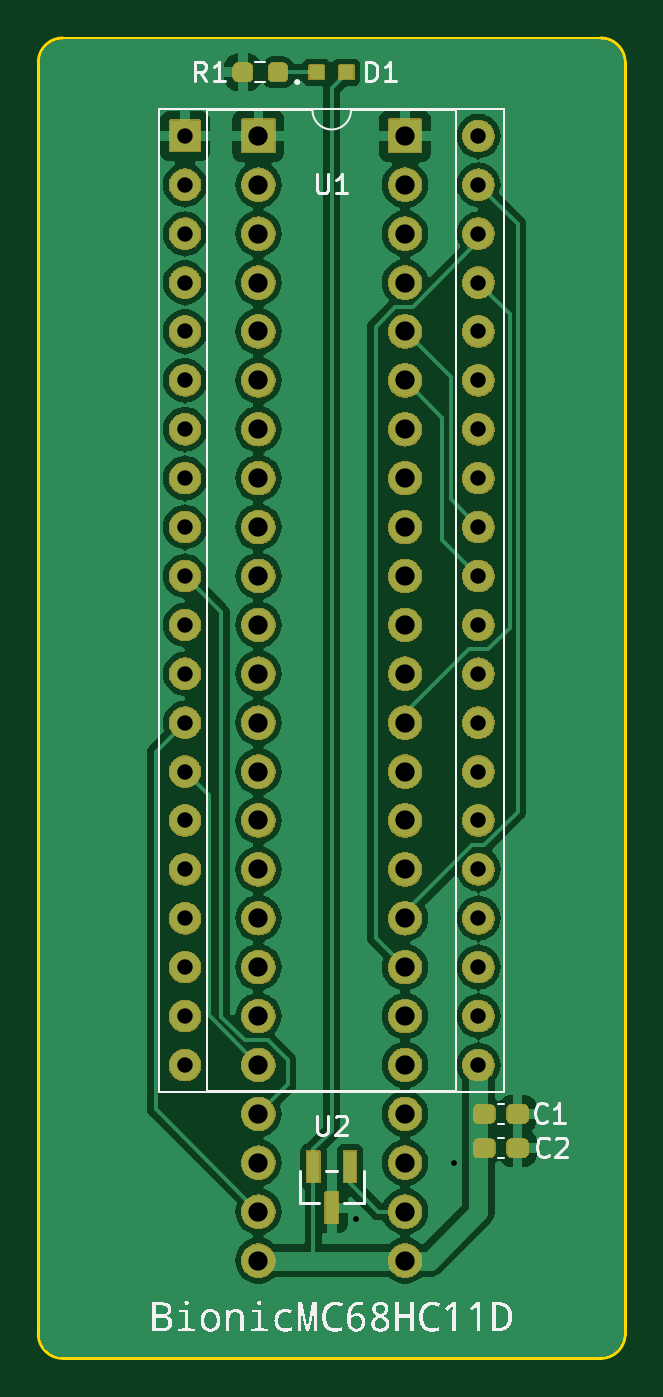
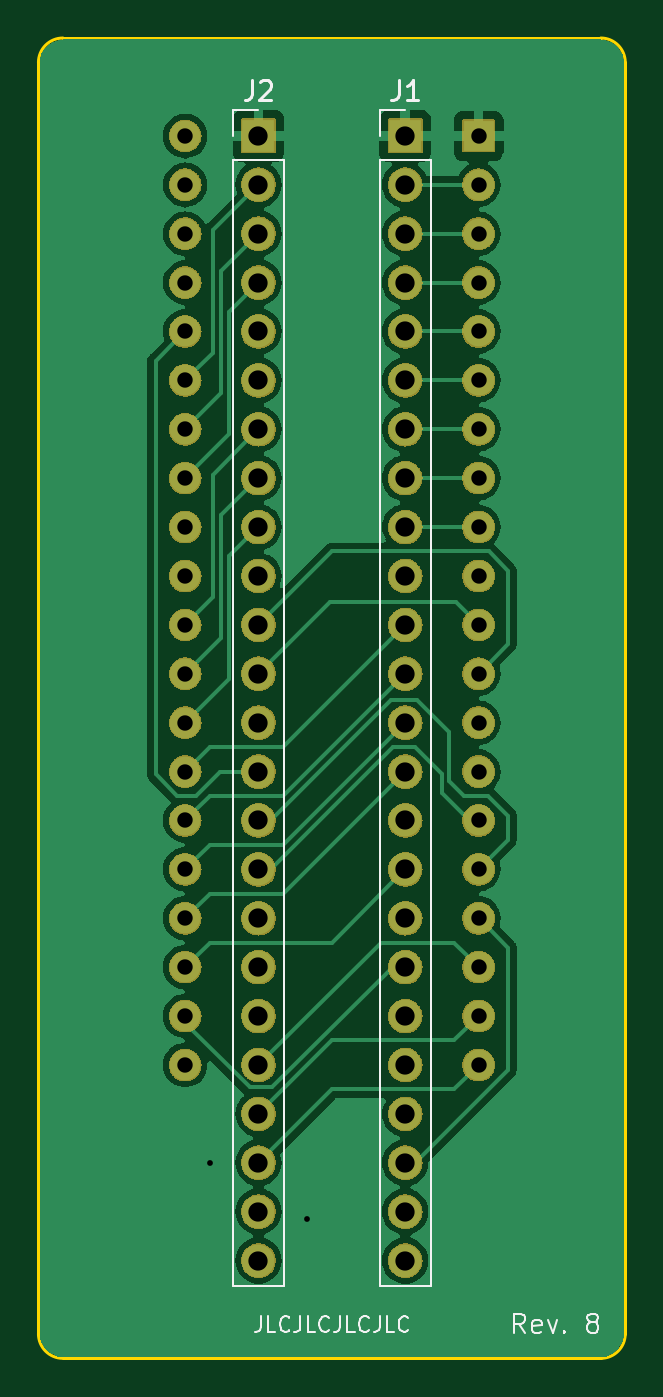
Circuit board: 11 layer files. Board 30.5 x 68.6 mm.
- bottom_copper: bionic-mc68hc11d-B_Cu.gbr (62599 bytes)
- bottom_mask: bionic-mc68hc11d-B_Mask.gbr (263769 bytes)
- paste: bionic-mc68hc11d-B_Paste.gbr (520 bytes)
- bottom_silk: bionic-mc68hc11d-B_Silkscreen.gbr (10223 bytes)
- outline: bionic-mc68hc11d-Edge_Cuts.gbr (1066 bytes)
- top_copper: bionic-mc68hc11d-F_Cu.gbr (100964 bytes)
- top_mask: bionic-mc68hc11d-F_Mask.gbr (274168 bytes)
- paste: bionic-mc68hc11d-F_Paste.gbr (1633 bytes)
- top_silk: bionic-mc68hc11d-F_Silkscreen.gbr (75868 bytes)
- drill: bionic-mc68hc11d-NPTH.drl (300 bytes)
- drill: bionic-mc68hc11d-PTH.drl (1913 bytes)

=== bottom_copper: bionic-mc68hc11d-B_Cu.gbr (62599 bytes, source omitted) ===
=== bottom_mask: bionic-mc68hc11d-B_Mask.gbr (263769 bytes, source omitted) ===
=== paste: bionic-mc68hc11d-B_Paste.gbr ===
G04 #@! TF.GenerationSoftware,KiCad,Pcbnew,7.0.11+dfsg-1build4*
G04 #@! TF.CreationDate,2024-11-01T17:12:28+09:00*
G04 #@! TF.ProjectId,bionic-mc68hc11d,62696f6e-6963-42d6-9d63-363868633131,8*
G04 #@! TF.SameCoordinates,Original*
G04 #@! TF.FileFunction,Paste,Bot*
G04 #@! TF.FilePolarity,Positive*
%FSLAX46Y46*%
G04 Gerber Fmt 4.6, Leading zero omitted, Abs format (unit mm)*
G04 Created by KiCad (PCBNEW 7.0.11+dfsg-1build4) date 2024-11-01 17:12:28*
%MOMM*%
%LPD*%
G01*
G04 APERTURE LIST*
G04 APERTURE END LIST*
M02*

=== bottom_silk: bionic-mc68hc11d-B_Silkscreen.gbr (10223 bytes, source omitted) ===
=== outline: bionic-mc68hc11d-Edge_Cuts.gbr ===
G04 #@! TF.GenerationSoftware,KiCad,Pcbnew,7.0.11+dfsg-1build4*
G04 #@! TF.CreationDate,2024-11-01T17:12:28+09:00*
G04 #@! TF.ProjectId,bionic-mc68hc11d,62696f6e-6963-42d6-9d63-363868633131,8*
G04 #@! TF.SameCoordinates,Original*
G04 #@! TF.FileFunction,Profile,NP*
%FSLAX46Y46*%
G04 Gerber Fmt 4.6, Leading zero omitted, Abs format (unit mm)*
G04 Created by KiCad (PCBNEW 7.0.11+dfsg-1build4) date 2024-11-01 17:12:28*
%MOMM*%
%LPD*%
G01*
G04 APERTURE LIST*
G04 #@! TA.AperFunction,Profile*
%ADD10C,0.150000*%
G04 #@! TD*
G04 APERTURE END LIST*
D10*
X173390000Y-57300000D02*
X145450000Y-57300000D01*
X145450000Y-125880000D02*
X173390000Y-125880000D01*
X144180000Y-124610000D02*
G75*
G03*
X145450000Y-125880000I1270000J0D01*
G01*
X174660000Y-124610000D02*
X174660000Y-58570000D01*
X173390000Y-125880000D02*
G75*
G03*
X174660000Y-124610000I0J1270000D01*
G01*
X174660000Y-58570000D02*
G75*
G03*
X173390000Y-57300000I-1270000J0D01*
G01*
X144180000Y-58570000D02*
X144180000Y-124610000D01*
X145450000Y-57300000D02*
G75*
G03*
X144180000Y-58570000I0J-1270000D01*
G01*
M02*

=== top_copper: bionic-mc68hc11d-F_Cu.gbr (100964 bytes, source omitted) ===
=== top_mask: bionic-mc68hc11d-F_Mask.gbr (274168 bytes, source omitted) ===
=== paste: bionic-mc68hc11d-F_Paste.gbr (1633 bytes, source withheld) ===
=== top_silk: bionic-mc68hc11d-F_Silkscreen.gbr (75868 bytes, source omitted) ===
=== drill: bionic-mc68hc11d-NPTH.drl ===
M48
; DRILL file {KiCad 7.0.11+dfsg-1build4} date Fri 01 Nov 2024 05:12:31 PM JST
; FORMAT={-:-/ absolute / inch / decimal}
; #@! TF.CreationDate,2024-11-01T17:12:31+09:00
; #@! TF.GenerationSoftware,Kicad,Pcbnew,7.0.11+dfsg-1build4
; #@! TF.FileFunction,NonPlated,1,2,NPTH
FMAT,2
INCH
%
G90
G05
M30

=== drill: bionic-mc68hc11d-PTH.drl ===
M48
; DRILL file {KiCad 7.0.11+dfsg-1build4} date Fri 01 Nov 2024 05:12:31 PM JST
; FORMAT={-:-/ absolute / inch / decimal}
; #@! TF.CreationDate,2024-11-01T17:12:31+09:00
; #@! TF.GenerationSoftware,Kicad,Pcbnew,7.0.11+dfsg-1build4
; #@! TF.FileFunction,Plated,1,2,PTH
FMAT,2
INCH
; #@! TA.AperFunction,Plated,PTH,ViaDrill
T1C0.0118
; #@! TA.AperFunction,Plated,PTH,ComponentDrill
T2C0.0315
; #@! TA.AperFunction,Plated,PTH,ComponentDrill
T3C0.0394
%
G90
G05
T1
X6.3264Y-4.6709
X6.5264Y-4.5559
T2
X5.9764Y-2.4559
X5.9764Y-2.5559
X5.9764Y-2.6559
X5.9764Y-2.7559
X5.9764Y-2.8559
X5.9764Y-2.9559
X5.9764Y-3.0559
X5.9764Y-3.1559
X5.9764Y-3.2559
X5.9764Y-3.3559
X5.9764Y-3.4559
X5.9764Y-3.5559
X5.9764Y-3.6559
X5.9764Y-3.7559
X5.9764Y-3.8559
X5.9764Y-3.9559
X5.9764Y-4.0559
X5.9764Y-4.1559
X5.9764Y-4.2559
X5.9764Y-4.3559
X6.5764Y-2.4559
X6.5764Y-2.5559
X6.5764Y-2.6559
X6.5764Y-2.7559
X6.5764Y-2.8559
X6.5764Y-2.9559
X6.5764Y-3.0559
X6.5764Y-3.1559
X6.5764Y-3.2559
X6.5764Y-3.3559
X6.5764Y-3.4559
X6.5764Y-3.5559
X6.5764Y-3.6559
X6.5764Y-3.7559
X6.5764Y-3.8559
X6.5764Y-3.9559
X6.5764Y-4.0559
X6.5764Y-4.1559
X6.5764Y-4.2559
X6.5764Y-4.3559
T3
X6.1264Y-2.4559
X6.1264Y-2.5559
X6.1264Y-2.6559
X6.1264Y-2.7559
X6.1264Y-2.8559
X6.1264Y-2.9559
X6.1264Y-3.0559
X6.1264Y-3.1559
X6.1264Y-3.2559
X6.1264Y-3.3559
X6.1264Y-3.4559
X6.1264Y-3.5559
X6.1264Y-3.6559
X6.1264Y-3.7559
X6.1264Y-3.8559
X6.1264Y-3.9559
X6.1264Y-4.0559
X6.1264Y-4.1559
X6.1264Y-4.2559
X6.1264Y-4.3559
X6.1264Y-4.4559
X6.1264Y-4.5559
X6.1264Y-4.6559
X6.1264Y-4.7559
X6.4264Y-2.4559
X6.4264Y-2.5559
X6.4264Y-2.6559
X6.4264Y-2.7559
X6.4264Y-2.8559
X6.4264Y-2.9559
X6.4264Y-3.0559
X6.4264Y-3.1559
X6.4264Y-3.2559
X6.4264Y-3.3559
X6.4264Y-3.4559
X6.4264Y-3.5559
X6.4264Y-3.6559
X6.4264Y-3.7559
X6.4264Y-3.8559
X6.4264Y-3.9559
X6.4264Y-4.0559
X6.4264Y-4.1559
X6.4264Y-4.2559
X6.4264Y-4.3559
X6.4264Y-4.4559
X6.4264Y-4.5559
X6.4264Y-4.6559
X6.4264Y-4.7559
M30

